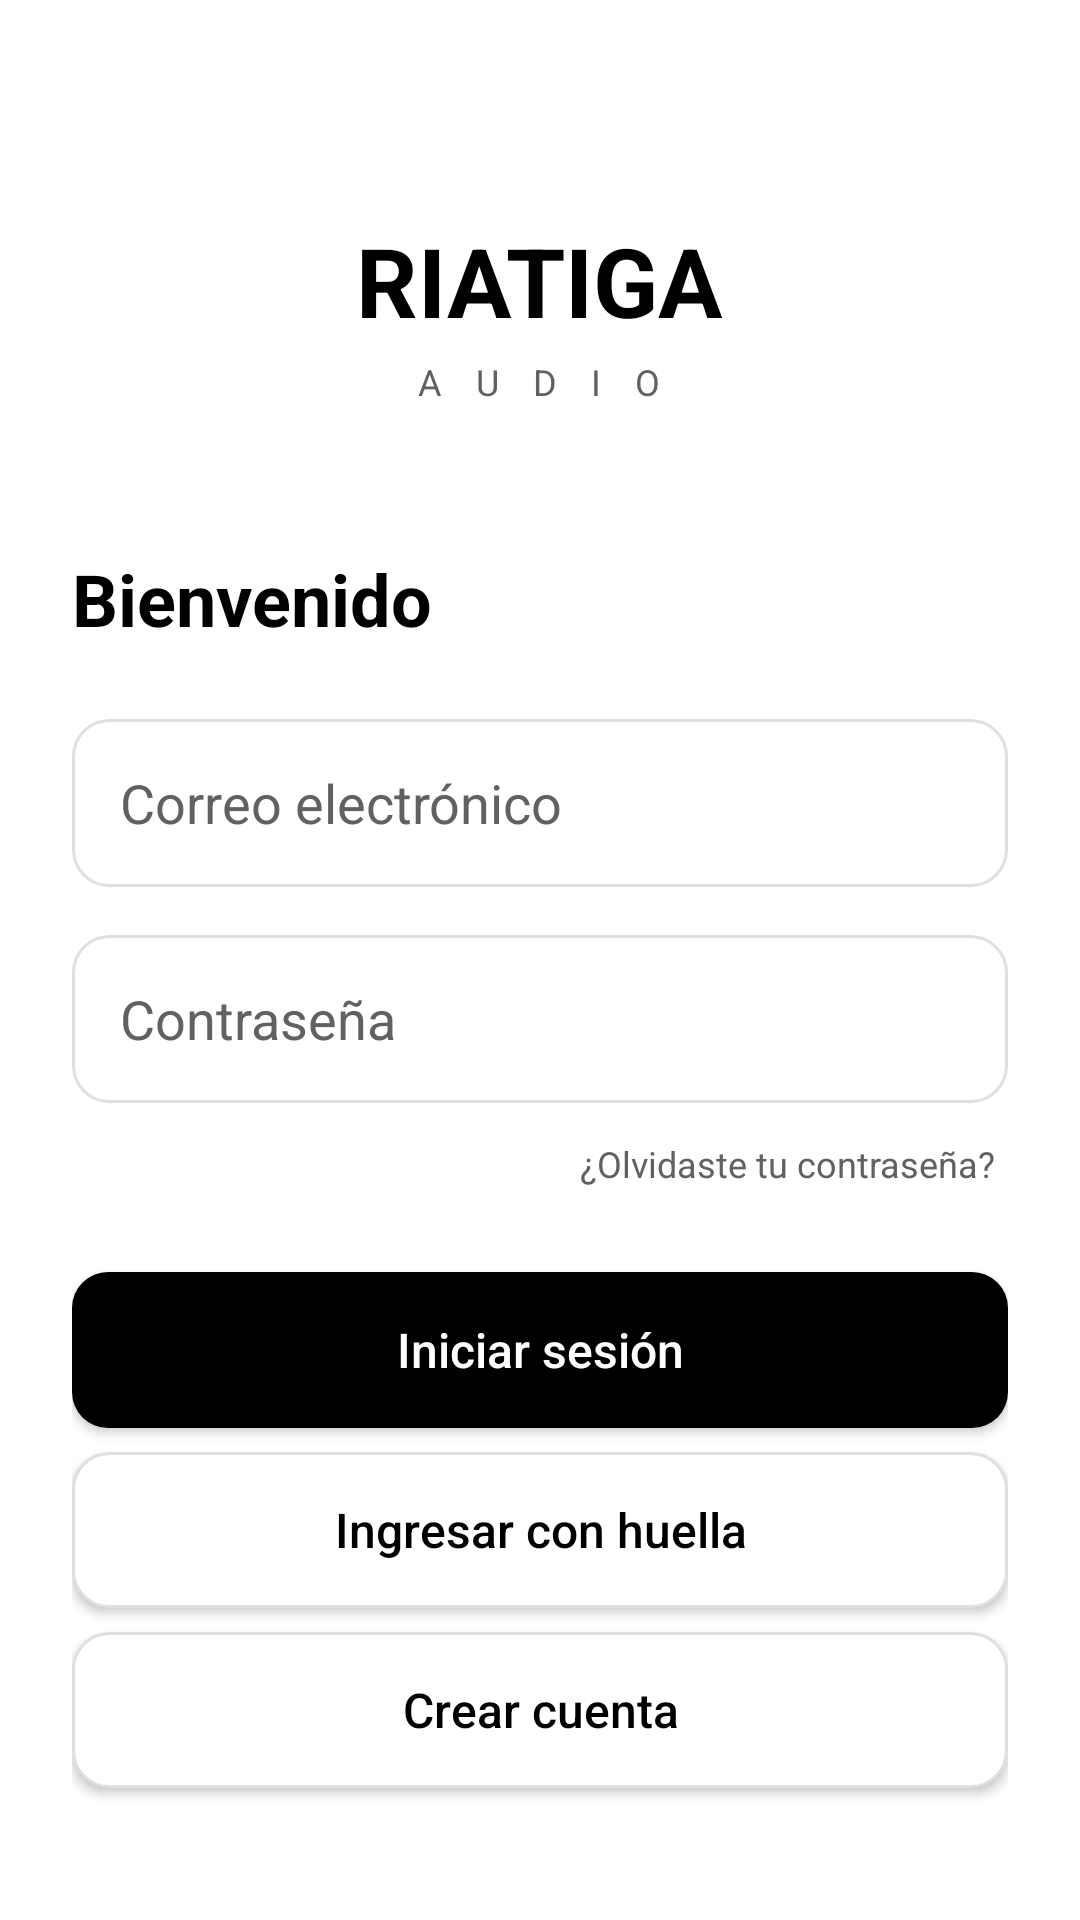

Here is an Android app screen rendered from its layout file. Give the layout XML and the strings, colors and styles it references.
<!-- AndroidManifest.xml: application theme Theme.RIATIGAAudio -->
<!-- res/layout/activity_login.xml -->
<?xml version="1.0" encoding="utf-8"?>
<ScrollView
    xmlns:android="http://schemas.android.com/apk/res/android"
    xmlns:app="http://schemas.android.com/apk/res-auto"
    android:id="@+id/main"
    android:layout_width="match_parent"
    android:layout_height="match_parent"
    android:background="@color/background"
    android:fillViewport="true">

    <LinearLayout
        android:layout_width="match_parent"
        android:layout_height="wrap_content"
        android:orientation="vertical"
        android:padding="@dimen/space_lg">

        <Space
            android:layout_width="match_parent"
            android:layout_height="@dimen/space_xxl" />

        <TextView
            android:layout_width="wrap_content"
            android:layout_height="wrap_content"
            android:layout_gravity="center_horizontal"
            android:text="@string/brand_name"
            android:textColor="@color/text_primary"
            android:textSize="@dimen/text_large_title"
            android:textStyle="bold" />

        <TextView
            android:layout_width="wrap_content"
            android:layout_height="wrap_content"
            android:layout_gravity="center_horizontal"
            android:layout_marginTop="@dimen/space_xs"
            android:letterSpacing="0.35"
            android:text="@string/brand_subtitle"
            android:textColor="@color/text_secondary"
            android:textSize="@dimen/text_small" />

        <TextView
            android:layout_width="wrap_content"
            android:layout_height="wrap_content"
            android:layout_marginTop="@dimen/space_xxl"
            android:text="@string/login_title"
            android:textColor="@color/text_primary"
            android:textSize="@dimen/text_title"
            android:textStyle="bold" />

        <EditText
            android:id="@+id/etEmail"
            android:layout_width="match_parent"
            android:layout_height="@dimen/input_height"
            android:layout_marginTop="@dimen/space_lg"
            android:background="@drawable/bg_input"
            android:hint="@string/email"
            android:inputType="textEmailAddress"
            android:paddingHorizontal="@dimen/space_md"
            android:textColor="@color/text_primary"
            android:textColorHint="@color/text_secondary" />

        <EditText
            android:id="@+id/etPassword"
            android:layout_width="match_parent"
            android:layout_height="@dimen/input_height"
            android:layout_marginTop="@dimen/space_md"
            android:background="@drawable/bg_input"
            android:hint="@string/password"
            android:inputType="textPassword"
            android:paddingHorizontal="@dimen/space_md"
            android:textColor="@color/text_primary"
            android:textColorHint="@color/text_secondary" />

        <TextView
            android:id="@+id/tvForgotPassword"
            android:layout_width="wrap_content"
            android:layout_height="wrap_content"
            android:layout_gravity="end"
            android:layout_marginTop="@dimen/space_sm"
            android:padding="@dimen/space_xs"
            android:text="@string/forgot_password"
            android:textColor="@color/text_secondary"
            android:textSize="@dimen/text_small" />

        <androidx.appcompat.widget.AppCompatButton
            android:id="@+id/btnLogin"
            android:layout_width="match_parent"
            android:layout_height="@dimen/button_height"
            android:layout_marginTop="@dimen/space_lg"
            android:background="@drawable/bg_button_primary"
            android:text="@string/login"
            android:textAllCaps="false"
            android:textColor="@color/white"
            android:textSize="@dimen/text_body"
            app:backgroundTint="@null" />

        <androidx.appcompat.widget.AppCompatButton
            android:id="@+id/btnBiometric"
            android:layout_width="match_parent"
            android:layout_height="@dimen/button_height"
            android:layout_marginTop="@dimen/space_sm"
            android:background="@drawable/bg_input"
            android:text="@string/biometric_login"
            android:textAllCaps="false"
            android:textColor="@color/text_primary"
            android:textSize="@dimen/text_body"
            app:backgroundTint="@null" />

        <androidx.appcompat.widget.AppCompatButton
            android:id="@+id/btnRegister"
            android:layout_width="match_parent"
            android:layout_height="@dimen/button_height"
            android:layout_marginTop="@dimen/space_sm"
            android:background="@drawable/bg_input"
            android:text="@string/register"
            android:textAllCaps="false"
            android:textColor="@color/text_primary"
            android:textSize="@dimen/text_body"
            app:backgroundTint="@null" />

    </LinearLayout>

</ScrollView>
<!-- resources referenced by this layout -->
<resources>
  <color name="background">#FFFFFF</color>
  <color name="text_primary">#000000</color>
  <color name="text_secondary">#616161</color>
  <color name="white">#FFFFFF</color>
  <dimen name="button_height">52dp</dimen>
  <dimen name="input_height">56dp</dimen>
  <dimen name="space_lg">24dp</dimen>
  <dimen name="space_md">16dp</dimen>
  <dimen name="space_sm">8dp</dimen>
  <dimen name="space_xs">4dp</dimen>
  <dimen name="space_xxl">48dp</dimen>
  <dimen name="text_body">16sp</dimen>
  <dimen name="text_large_title">32sp</dimen>
  <dimen name="text_small">12sp</dimen>
  <dimen name="text_title">24sp</dimen>
  <!-- drawable bg_button_primary (drawable) -->
  <?xml version="1.0" encoding="utf-8"?>
  <shape xmlns:android="http://schemas.android.com/apk/res/android"
      android:shape="rectangle">
  
      <solid android:color="@color/black" />
  
      <corners android:radius="@dimen/radius_md" />
  
  </shape>
  <!-- drawable bg_input (drawable) -->
  <?xml version="1.0" encoding="utf-8"?>
  <shape xmlns:android="http://schemas.android.com/apk/res/android"
      android:shape="rectangle">
  
      <solid android:color="@color/white" />
  
      <stroke
          android:width="1dp"
          android:color="@color/gray_300" />
  
      <corners android:radius="@dimen/radius_md" />
  
  </shape>
  <string name="biometric_login">Ingresar con huella</string>
  <string name="brand_name">RIATIGA</string>
  <string name="brand_subtitle">A U D I O</string>
  <string name="email">Correo electrónico</string>
  <string name="forgot_password">¿Olvidaste tu contraseña?</string>
  <string name="login">Iniciar sesión</string>
  <string name="login_title">Bienvenido</string>
  <string name="password">Contraseña</string>
  <string name="register">Crear cuenta</string>
  <style name="Theme.RIATIGAAudio" parent="Base.Theme.RIATIGAAudio" />
  <color name="black">#000000</color>
  <dimen name="radius_md">12dp</dimen>
  <color name="gray_300">#E0E0E0</color>
  <style name="Base.Theme.RIATIGAAudio" parent="Theme.Material3.DayNight.NoActionBar">
  
          
          <item name="colorSecondaryContainer">@color/gray_300</item>
          <item name="colorOnSecondaryContainer">@color/black</item>
  
      </style>
</resources>
